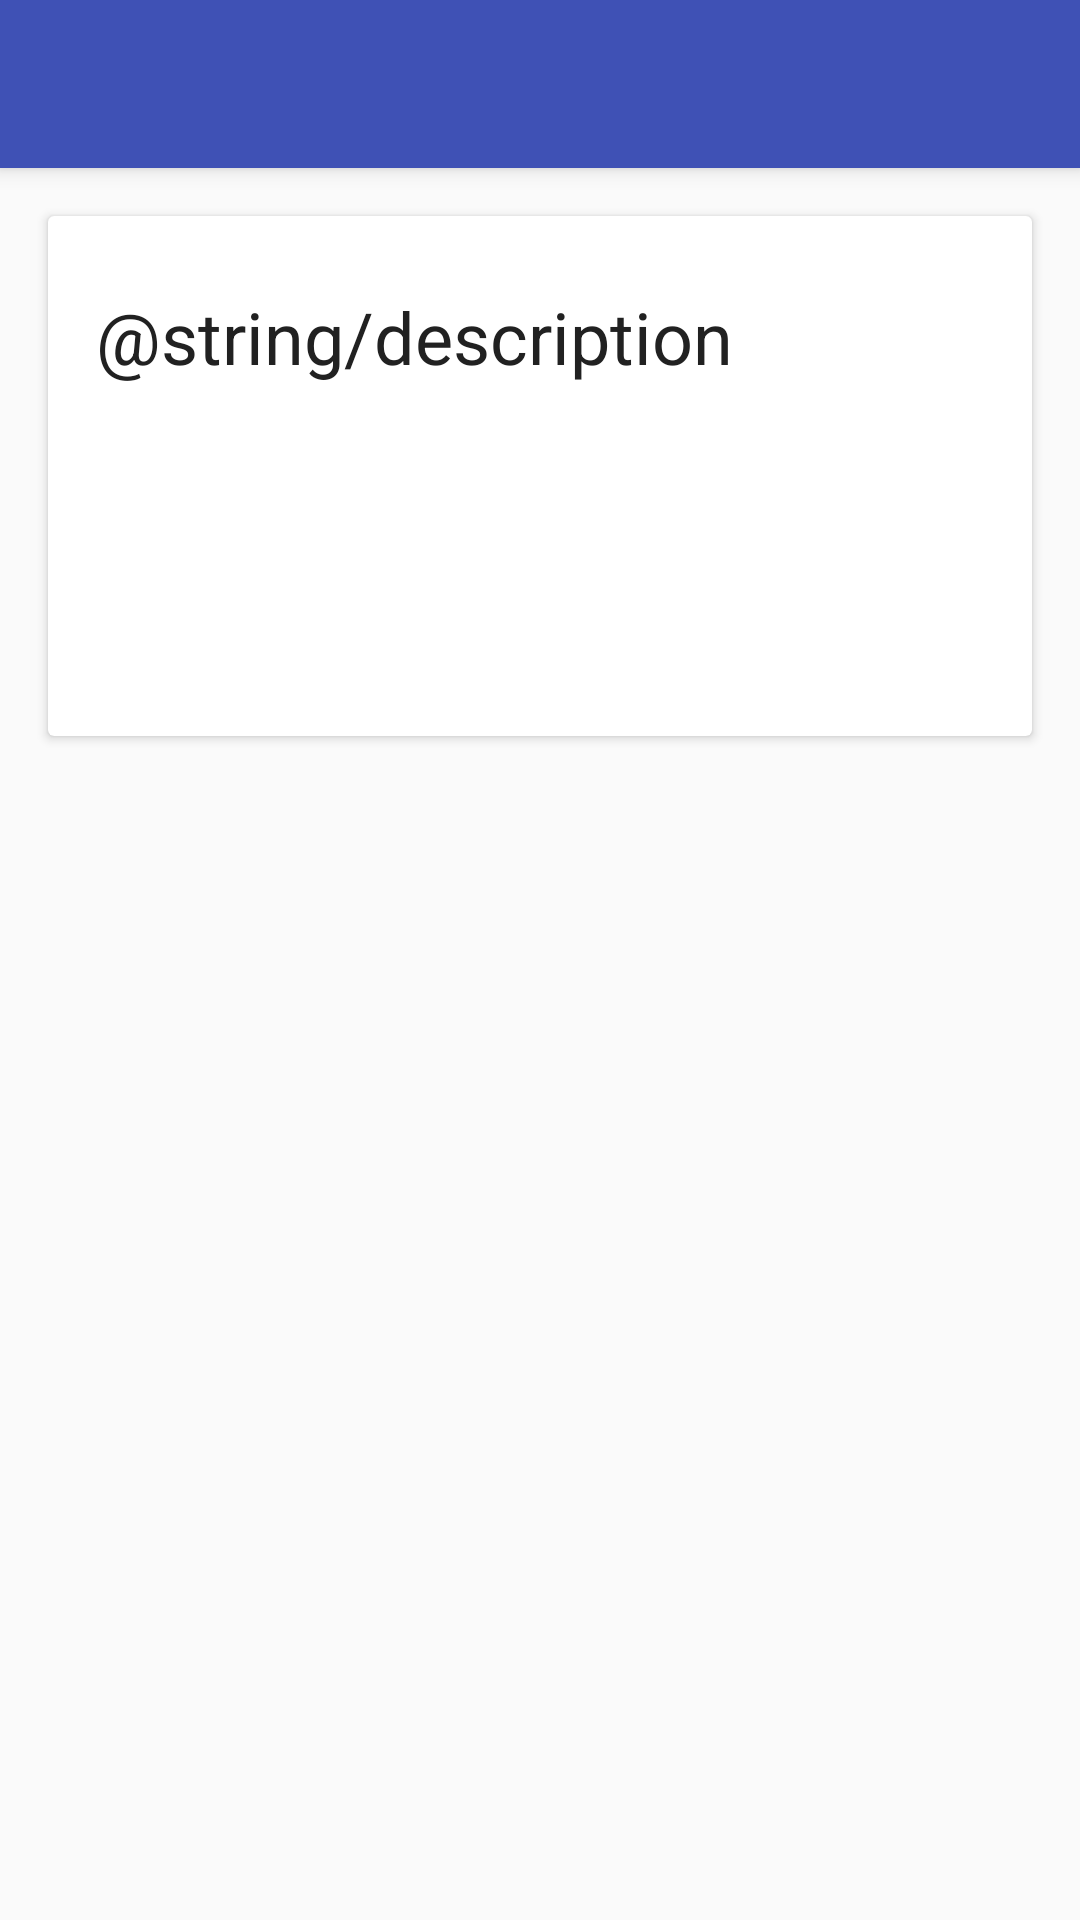

Android layout source for this screen:
<!-- AndroidManifest.xml: activity theme AppTheme.NoActionBar -->
<!-- res/layout/activity_artist_info.xml -->
<?xml version="1.0" encoding="utf-8"?>
<android.support.design.widget.CoordinatorLayout
    xmlns:android="http://schemas.android.com/apk/res/android"
    xmlns:app="http://schemas.android.com/apk/res-auto"
    xmlns:tools="http://schemas.android.com/tools"
    android:id="@+id/artist_coordinator_layout"
    android:layout_width="match_parent"
    android:layout_height="match_parent"
    android:fitsSystemWindows="true"
    tools:context=".activity.ArtistInfoActivity">

  <android.support.design.widget.AppBarLayout
      android:id="@+id/appBarLayout"
      android:layout_width="match_parent"
      android:layout_height="wrap_content"
      android:fitsSystemWindows="true"
      android:theme="@style/AppTheme.AppBarOverlay">

    <android.support.design.widget.CollapsingToolbarLayout
        android:id="@+id/collapsing_toolbar"
        android:layout_width="match_parent"
        android:layout_height="match_parent"
        android:fitsSystemWindows="true"
        app:contentScrim="?attr/colorPrimary"
        app:layout_scrollFlags="scroll|exitUntilCollapsed">

      <ImageView
          android:id="@+id/cover_big"
          android:layout_width="match_parent"
          android:layout_height="wrap_content"
          android:fitsSystemWindows="true"
          android:scaleType="centerCrop"
          app:layout_collapseMode="parallax"/>

      <android.support.v7.widget.Toolbar
          android:id="@+id/artist_toolbar"
          android:layout_width="match_parent"
          android:layout_height="?attr/actionBarSize"
          app:layout_collapseMode="pin"
          app:popupTheme="@style/AppTheme.PopupOverlay"/>

    </android.support.design.widget.CollapsingToolbarLayout>

  </android.support.design.widget.AppBarLayout>

  <android.support.v4.widget.NestedScrollView
      android:layout_width="match_parent"
      android:layout_height="match_parent"
      app:layout_behavior="@string/appbar_scrolling_view_behavior"
      tools:context=".activity.ArtistInfoActivity"
      tools:showIn="@layout/activity_artist_info">

    <android.support.v7.widget.CardView
        android:layout_width="match_parent"
        android:layout_height="wrap_content"
        android:layout_margin="16dp">

      <LinearLayout
          android:layout_width="match_parent"
          android:layout_height="match_parent"
          android:layout_marginBottom="16dp"
          android:layout_marginLeft="16dp"
          android:layout_marginRight="16dp"
          android:layout_marginTop="24dp"
          android:orientation="vertical">

        <TextView
            android:layout_width="wrap_content"
            android:layout_height="wrap_content"
            android:text="@string/description"
            android:textColor="@color/textPrimary"
            android:textSize="24sp"/>

        <TextView
            android:id="@+id/artist_genres"
            android:layout_width="wrap_content"
            android:layout_height="wrap_content"
            android:layout_marginTop="12dp"
            android:textColor="@color/textSecondary"
            android:textSize="14sp"/>

        <TextView
            android:id="@+id/description"
            android:layout_width="wrap_content"
            android:layout_height="wrap_content"
            android:layout_marginTop="16dp"
            android:textColor="@color/textSecondary"
            android:textSize="14sp"/>

        <TextView
            android:id="@+id/link"
            android:layout_width="wrap_content"
            android:layout_height="wrap_content"
            android:layout_marginTop="16dp"
            android:autoLink="web"
            android:textSize="14sp"/>

      </LinearLayout>


    </android.support.v7.widget.CardView>


  </android.support.v4.widget.NestedScrollView>

</android.support.design.widget.CoordinatorLayout>
<!-- resources referenced by this layout -->
<resources>
  <color name="textPrimary">#212121</color>
  <color name="textSecondary">#727272</color>
  <style name="AppTheme.AppBarOverlay" parent="ThemeOverlay.AppCompat.Dark.ActionBar" />
  <style name="AppTheme.PopupOverlay" parent="ThemeOverlay.AppCompat.Light" />
  <style name="AppTheme.NoActionBar">
      <item name="windowActionBar">false</item>
      <item name="windowNoTitle">true</item>
    </style>
</resources>
